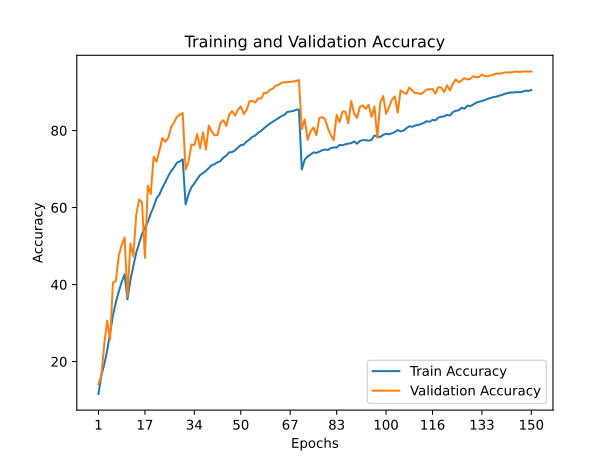

The file beside this chart, header and first rows:
train_accuracy; train_loss; valid_accuracy; valid_loss
11,5800; 3,6066; 14,1200; 2,3266
16,3860; 2,2131; 16,3500; 2,1467
19,2440; 2,1132; 24,4700; 1,9632
22,8740; 2,0203; 30,6500; 1,8038
27,3180; 1,9168; 25,6400; 2,2015
32,0540; 1,8267; 40,5000; 1,6241
35,4480; 1,7457; 40,9100; 1,5669
38,1900; 1,6761; 47,5500; 1,4194
40,6440; 1,6173; 50,2400; 1,3636
42,6660; 1,5704; 52,2300; 1,2883
36,1480; 1,7377; 36,9000; 1,7531
41,1840; 1,6273; 50,6600; 1,3760
44,7940; 1,5280; 47,2900; 1,5638
48,2640; 1,4444; 58,0800; 1,2025
50,6400; 1,3816; 62,0600; 1,0517
53,1300; 1,3153; 61,4100; 1,1737
54,8240; 1,2697; 46,9500; 1,6021
56,2580; 1,2224; 65,7200; 0,9690
58,4320; 1,1662; 63,5000; 1,0084
60,1940; 1,1149; 73,2100; 0,7821
62,3960; 1,0674; 71,9000; 0,8279
63,3940; 1,0332; 74,8200; 0,7437
65,1280; 0,9869; 78,0600; 0,6559
66,5780; 0,9490; 77,0600; 0,6599
68,1340; 0,9066; 78,0100; 0,6461
69,4200; 0,8675; 80,8800; 0,5698
70,4140; 0,8418; 82,0600; 0,5210
71,6600; 0,8084; 83,5100; 0,4845
71,9760; 0,7969; 84,1400; 0,4580
72,5360; 0,7818; 84,5200; 0,4638
60,8020; 1,1073; 69,8500; 0,8589
63,4380; 1,0359; 71,8400; 0,8492
65,2520; 0,9884; 76,3900; 0,6947
66,2420; 0,9572; 76,1800; 0,7189
67,4020; 0,9273; 79,0700; 0,6120
68,4480; 0,8979; 75,4400; 0,7657
68,9540; 0,8854; 79,5200; 0,6017
69,5420; 0,8652; 75,0800; 0,7556
70,2640; 0,8480; 81,3000; 0,5548
70,9940; 0,8273; 79,7700; 0,6239
71,2800; 0,8200; 78,7300; 0,6060
71,7560; 0,8065; 78,8700; 0,6117
72,0620; 0,7908; 81,9500; 0,5484
72,9600; 0,7720; 82,6700; 0,5110
73,4680; 0,7599; 81,2000; 0,5656
74,3660; 0,7314; 84,0400; 0,4843
74,3920; 0,7260; 85,0600; 0,4516
74,8400; 0,7153; 83,8600; 0,5090
75,5620; 0,6990; 85,4000; 0,4381
76,2380; 0,6762; 86,3000; 0,4341
76,3380; 0,6677; 84,3200; 0,4685
77,1720; 0,6470; 85,3200; 0,4488
77,6680; 0,6379; 87,6100; 0,3561
78,3620; 0,6211; 87,7000; 0,3566
78,7120; 0,6055; 87,2600; 0,3682
79,4460; 0,5883; 88,3600; 0,3549
79,8760; 0,5789; 88,2900; 0,3585
80,6060; 0,5505; 89,7800; 0,2935
81,1820; 0,5373; 89,7500; 0,3025
81,8000; 0,5218; 90,5500; 0,2672
... 90 more rows
